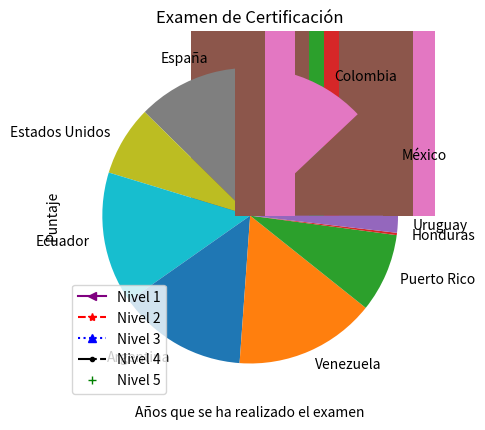

Generate this figure with matplotlib:
import matplotlib.pyplot as plt

eje_x = ["a","b","c","d","e"]
datos1 = [10, 20, 30, 40, 50]
datos2 = [20, 30, 40, 50, 60]


plt.plot(eje_x, datos1)
plt.show()

plt.plot(eje_x, datos2)
plt.show()

#Example: 5-level Student Certification Exam

import numpy as np

años = ["2011", "2012", "2013", "2014", "2015",
        "2016", "2017", "2018", "2019", "2020"]

nivel1 = np.random.rand(10)*100
nivel2 = np.random.rand(10)*200 + 100
nivel3 = np.random.rand(10)*300 + 200
nivel4 = np.random.rand(10)*400 + 300
nivel5 = np.random.rand(10)*500 + 400

# Chart Customization

# Enter data series with color, marker, label and style

plt.plot(años, nivel1, label="Nivel 1", color="purple", marker="<", linestyle="-")
plt.plot(años, nivel2, label="Nivel 2", color="red", marker="*", linestyle="--")
plt.plot(años, nivel3, label="Nivel 3", color="blue", marker="^", linestyle=":")
plt.plot(años, nivel4, label="Nivel 4", color="black", marker=".", linestyle="-.")
plt.plot(años, nivel5, label="Nivel 5", color="green", marker="+", linestyle=" ")

# Activate legends
plt.legend()

# Títle
plt.title("Examen de Certificación")

# Labels
plt.xlabel("Años que se ha realizado el examen")
plt.ylabel("Puntaje")

# Customize Score Axis from 0 to 1000 in increments of 50

plt.yticks(np.arange(0, 1001, 50))

# grid

plt.grid()

# Activate minor marks
plt.minorticks_on()

plt.show()


"""
Bar
"""

eje_x = np.arange(0, 10)

plt.bar(eje_x, nivel5, width=1/5)
plt.bar(eje_x+0.2, nivel4, width=1/5)
plt.bar(eje_x+0.4, nivel3, width=1/5)
plt.bar(eje_x+0.6, nivel2, width=1/5)
plt.bar(eje_x+0.8, nivel1, width=1/5)

plt.show()

"""
Stacked Vertical Bar Chart
"""

plt.bar(eje_x, nivel5)
plt.bar(eje_x, nivel4, bottom=nivel5)
plt.bar(eje_x, nivel3, bottom=nivel4+nivel5)
plt.bar(eje_x, nivel2, bottom=nivel3+nivel4+nivel5)
plt.bar(eje_x, nivel1, bottom=nivel2+nivel3+nivel4+nivel5)

plt.show()

"""
Scatter Plot
"""

plt.scatter(eje_x, nivel1, marker="*")
plt.scatter(eje_x, nivel2)
plt.scatter(eje_x, nivel3)
plt.scatter(eje_x, nivel4)
plt.scatter(eje_x, nivel5)

plt.show()

"""
Pie Chart
"""

plt.pie(nivel1, 
        labels=["México","Colombia", "España", "Estados Unidos", "Ecuador",
                "Argentina", "Venezuela", "Puerto Rico", "Honduras", "Uruguay"])

plt.show()

"""
Combine Charts
"""

plt.bar(eje_x,     nivel1,  width = 1/5)
plt.bar(eje_x+0.2, nivel2,  width = 1/5)

plt.plot(años, nivel3)

plt.scatter(eje_x, nivel4)
plt.scatter(eje_x, nivel5)

plt.show()

